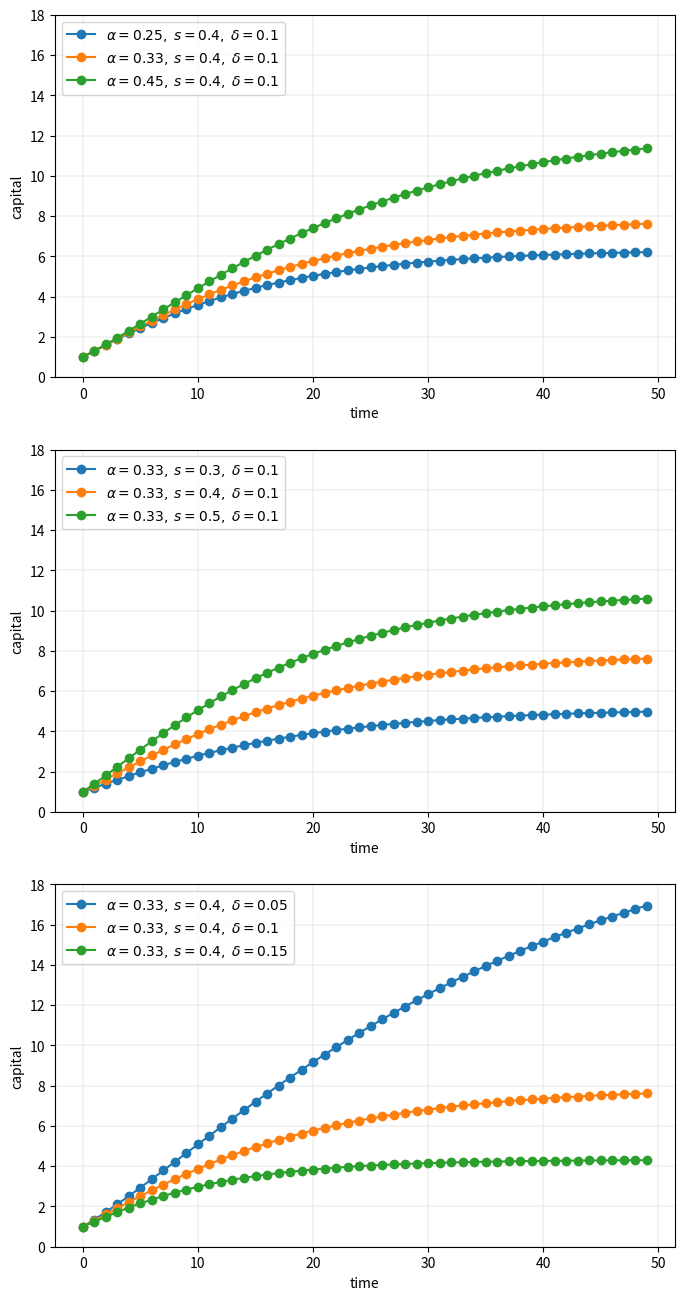
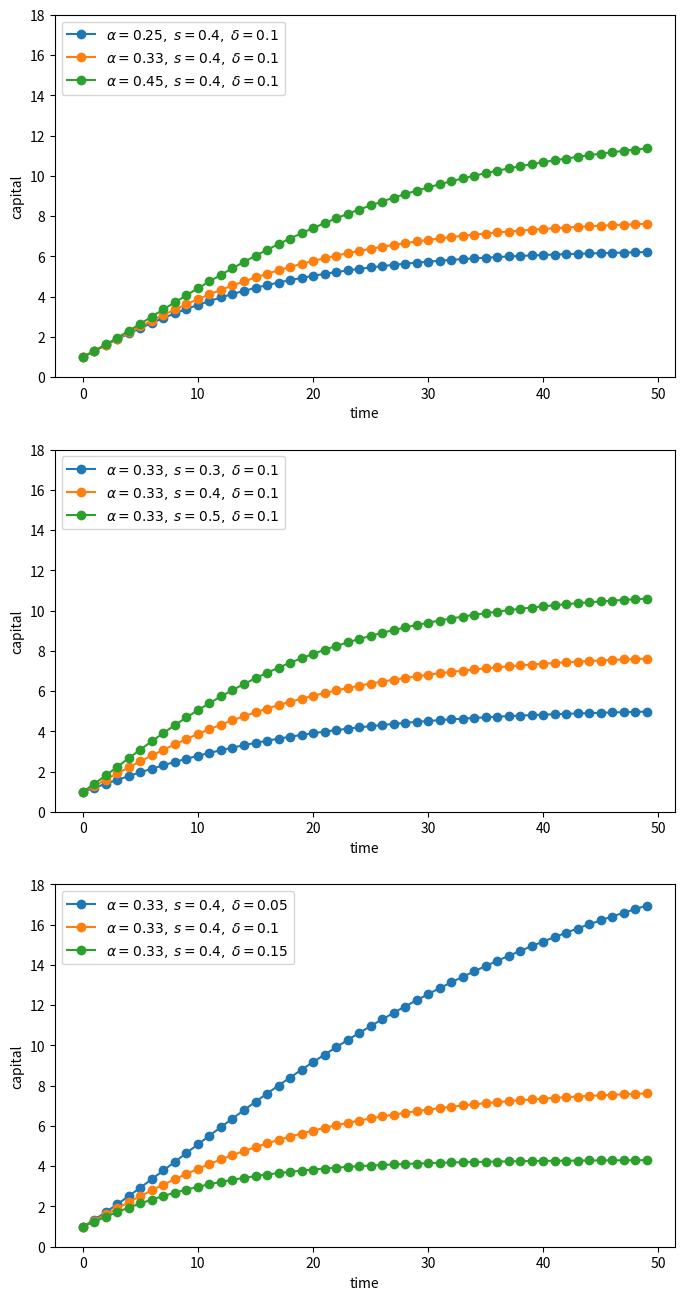
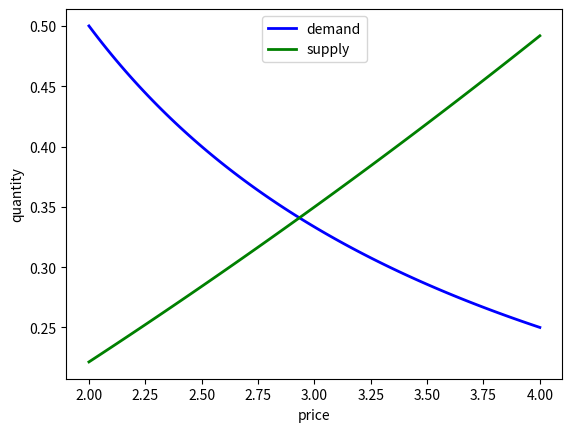
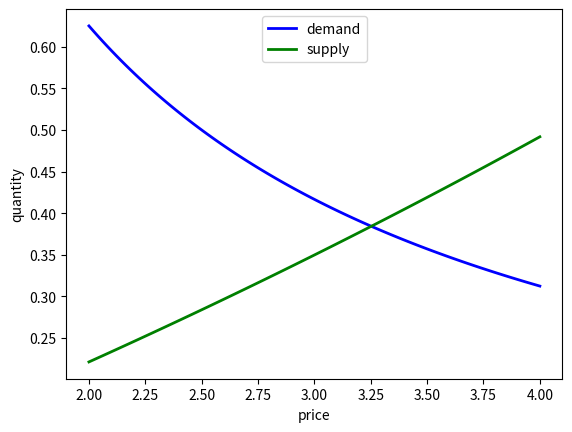
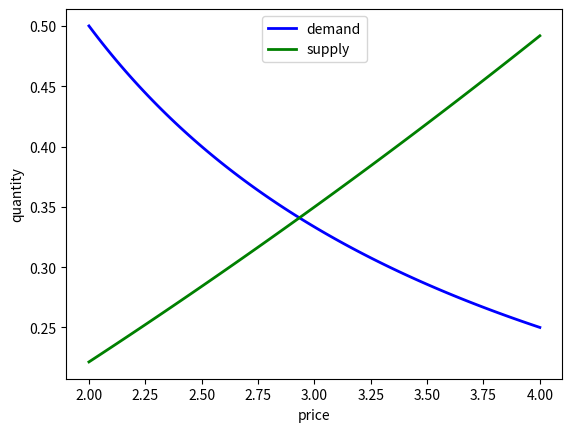
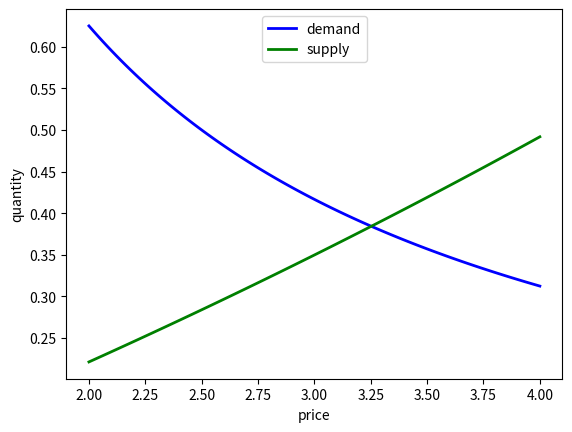

Write the Python code that produced these figures, in order.
import numpy as np
import matplotlib.pyplot as plt

# Allocate memory for time series
k = np.empty(50)

fig, axes = plt.subplots(3, 1, figsize=(8, 16))

# Trajectories with different α
δ = 0.1
s = 0.4
α = (0.25, 0.33, 0.45)

for j in range(3):
    k[0] = 1
    for t in range(49):
        k[t+1] = s * k[t]**α[j] + (1 - δ) * k[t]
    axes[0].plot(k, 'o-', label=rf"$\alpha = {α[j]},\; s = {s},\; \delta={δ}$")

axes[0].grid(lw=0.2)
axes[0].set_ylim(0, 18)
axes[0].set_xlabel('time')
axes[0].set_ylabel('capital')
axes[0].legend(loc='upper left', frameon=True)

# Trajectories with different s
δ = 0.1
α = 0.33
s = (0.3, 0.4, 0.5)

for j in range(3):
    k[0] = 1
    for t in range(49):
        k[t+1] = s[j] * k[t]**α + (1 - δ) * k[t]
    axes[1].plot(k, 'o-', label=rf"$\alpha = {α},\; s = {s[j]},\; \delta={δ}$")

axes[1].grid(lw=0.2)
axes[1].set_xlabel('time')
axes[1].set_ylabel('capital')
axes[1].set_ylim(0, 18)
axes[1].legend(loc='upper left', frameon=True)

# Trajectories with different δ
δ = (0.05, 0.1, 0.15)
α = 0.33
s = 0.4

for j in range(3):
    k[0] = 1
    for t in range(49):
        k[t+1] = s * k[t]**α + (1 - δ[j]) * k[t]
    axes[2].plot(k, 'o-', label=rf"$\alpha = {α},\; s = {s},\; \delta={δ[j]}$")

axes[2].set_ylim(0, 18)
axes[2].set_xlabel('time')
axes[2].set_ylabel('capital')
axes[2].grid(lw=0.2)
axes[2].legend(loc='upper left', frameon=True)

plt.show()

from itertools import product

def plot_path(ax, αs, s_vals, δs, time_series_length=50):
    """
    Add a time series plot to the axes ax for all given parameters.
    """
    k = np.empty(time_series_length)

    for (α, s, δ) in product(αs, s_vals, δs):
        k[0] = 1
        for t in range(time_series_length-1):
            k[t+1] = s * k[t]**α + (1 - δ) * k[t]
        ax.plot(k, 'o-', label=rf"$\alpha = {α},\; s = {s},\; \delta = {δ}$")

    ax.set_xlabel('time')
    ax.set_ylabel('capital')
    ax.set_ylim(0, 18)
    ax.legend(loc='upper left', frameon=True)

fig, axes = plt.subplots(3, 1, figsize=(8, 16))

# Parameters (αs, s_vals, δs)
set_one = ([0.25, 0.33, 0.45], [0.4], [0.1])
set_two = ([0.33], [0.3, 0.4, 0.5], [0.1])
set_three = ([0.33], [0.4], [0.05, 0.1, 0.15])

for (ax, params) in zip(axes, (set_one, set_two, set_three)):
    αs, s_vals, δs = params
    plot_path(ax, αs, s_vals, δs)

plt.show()

from scipy.optimize import brentq

# Compute equilibrium
def h(p):
    return p**(-1) - (np.exp(0.1 * p) - 1)  # demand - supply

p_star = brentq(h, 2, 4)
q_star = np.exp(0.1 * p_star) - 1

print(f'Equilibrium price is {p_star: .2f}')
print(f'Equilibrium quantity is {q_star: .2f}')

# Now plot
grid = np.linspace(2, 4, 100)
fig, ax = plt.subplots()

qs = np.exp(0.1 * grid) - 1
qd = grid**(-1)


ax.plot(grid, qd, 'b-', lw=2, label='demand')
ax.plot(grid, qs, 'g-', lw=2, label='supply')

ax.set_xlabel('price')
ax.set_ylabel('quantity')
ax.legend(loc='upper center')

plt.show()

# Compute equilibrium
def h(p):
    return 1.25 * p**(-1) - (np.exp(0.1 * p) - 1)

p_star = brentq(h, 2, 4)
q_star = np.exp(0.1 * p_star) - 1

print(f'Equilibrium price is {p_star: .2f}')
print(f'Equilibrium quantity is {q_star: .2f}')

# Now plot
p_grid = np.linspace(2, 4, 100)
fig, ax = plt.subplots()

qs = np.exp(0.1 * p_grid) - 1
qd = 1.25 * p_grid**(-1)


ax.plot(grid, qd, 'b-', lw=2, label='demand')
ax.plot(grid, qs, 'g-', lw=2, label='supply')

ax.set_xlabel('price')
ax.set_ylabel('quantity')
ax.legend(loc='upper center')

plt.show()

class Equilibrium:

    def __init__(self, α=0.1, β=1, γ=1, δ=1):
        self.α, self.β, self.γ, self.δ = α, β, γ, δ

    def qs(self, p):
        return np.exp(self.α * p) - self.β

    def qd(self, p):
        return self.γ * p**(-self.δ)

    def compute_equilibrium(self):
        def h(p):
            return self.qd(p) - self.qs(p)
        p_star = brentq(h, 2, 4)
        q_star = np.exp(self.α * p_star) - self.β

        print(f'Equilibrium price is {p_star: .2f}')
        print(f'Equilibrium quantity is {q_star: .2f}')

    def plot_equilibrium(self):
        # Now plot
        grid = np.linspace(2, 4, 100)
        fig, ax = plt.subplots()

        ax.plot(grid, self.qd(grid), 'b-', lw=2, label='demand')
        ax.plot(grid, self.qs(grid), 'g-', lw=2, label='supply')

        ax.set_xlabel('price')
        ax.set_ylabel('quantity')
        ax.legend(loc='upper center')

        plt.show()

eq = Equilibrium()

eq.compute_equilibrium()

eq.plot_equilibrium()

eq.γ = 1.25

eq.compute_equilibrium()

eq.plot_equilibrium()